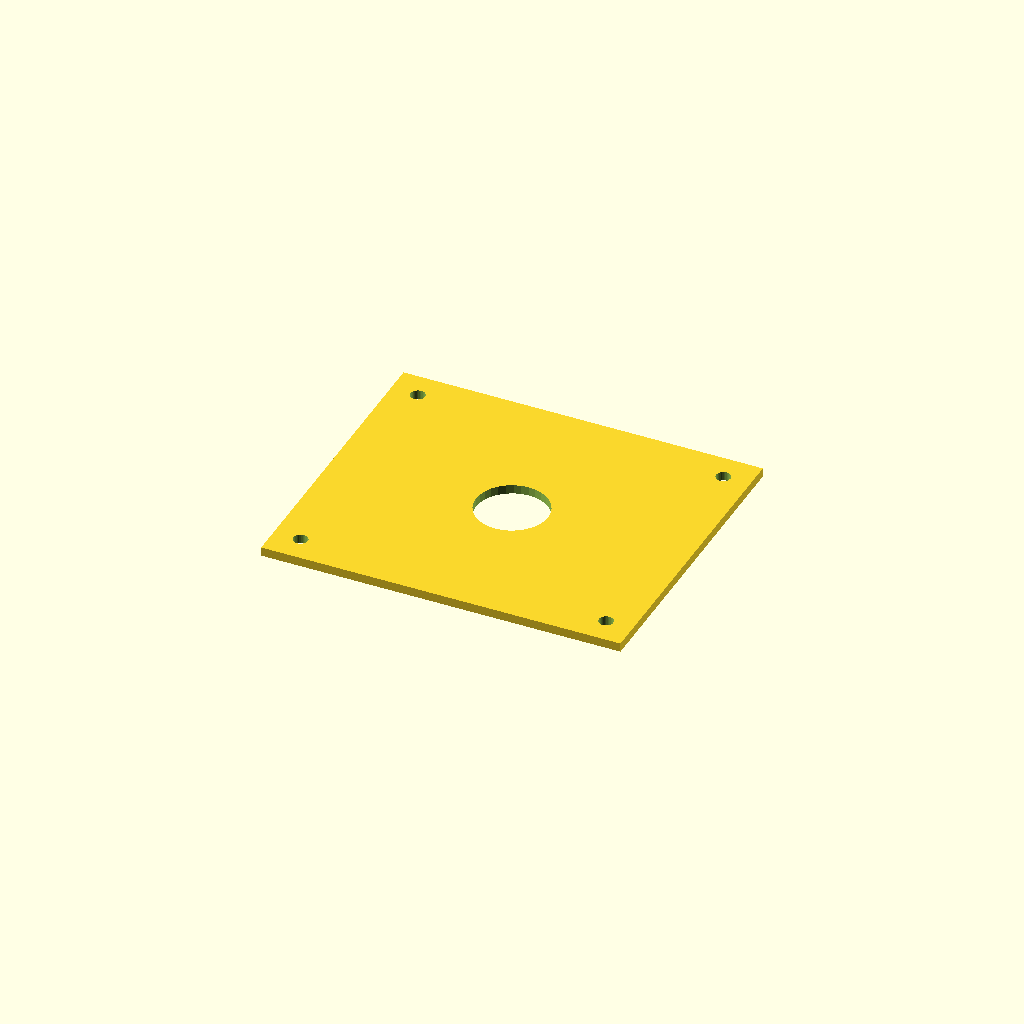
Cell 1: rendered with the file's own defaults.
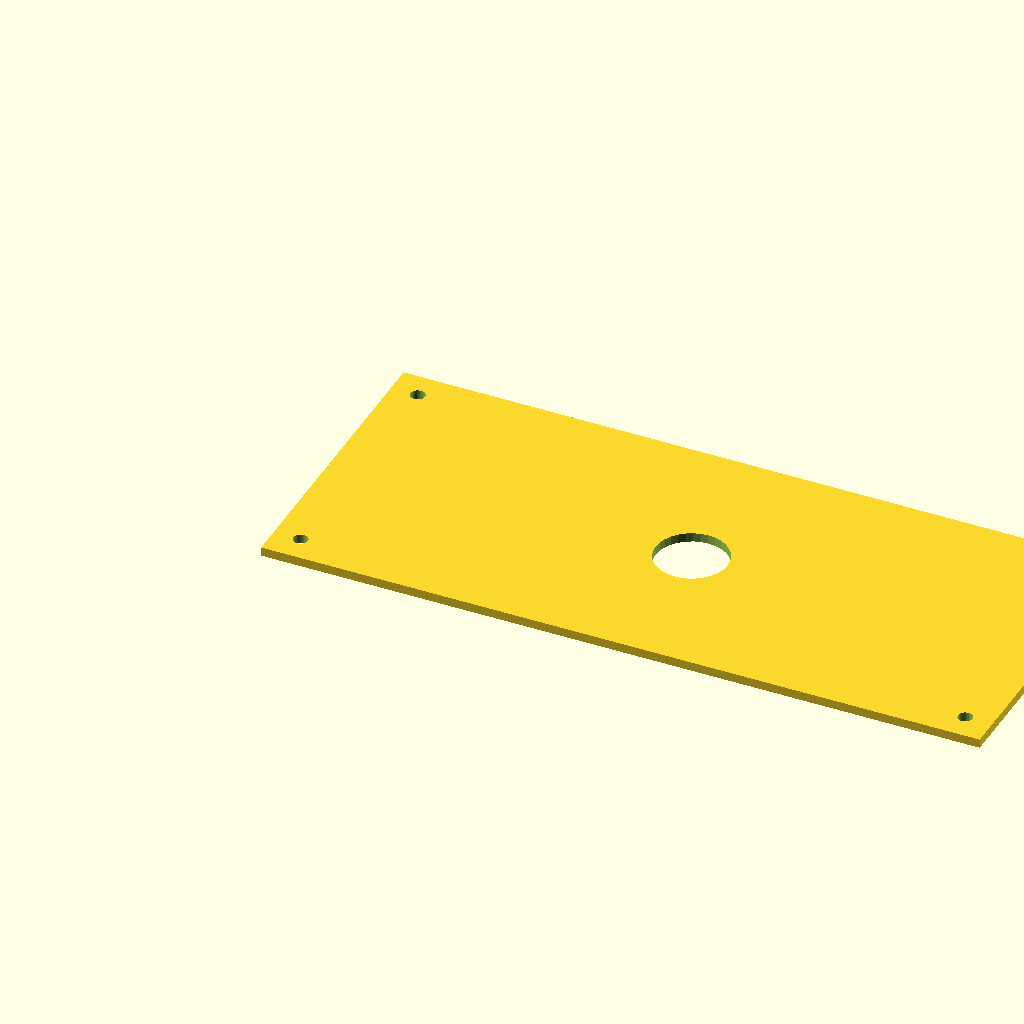
Cell 2: the same model with plate_l = 400.
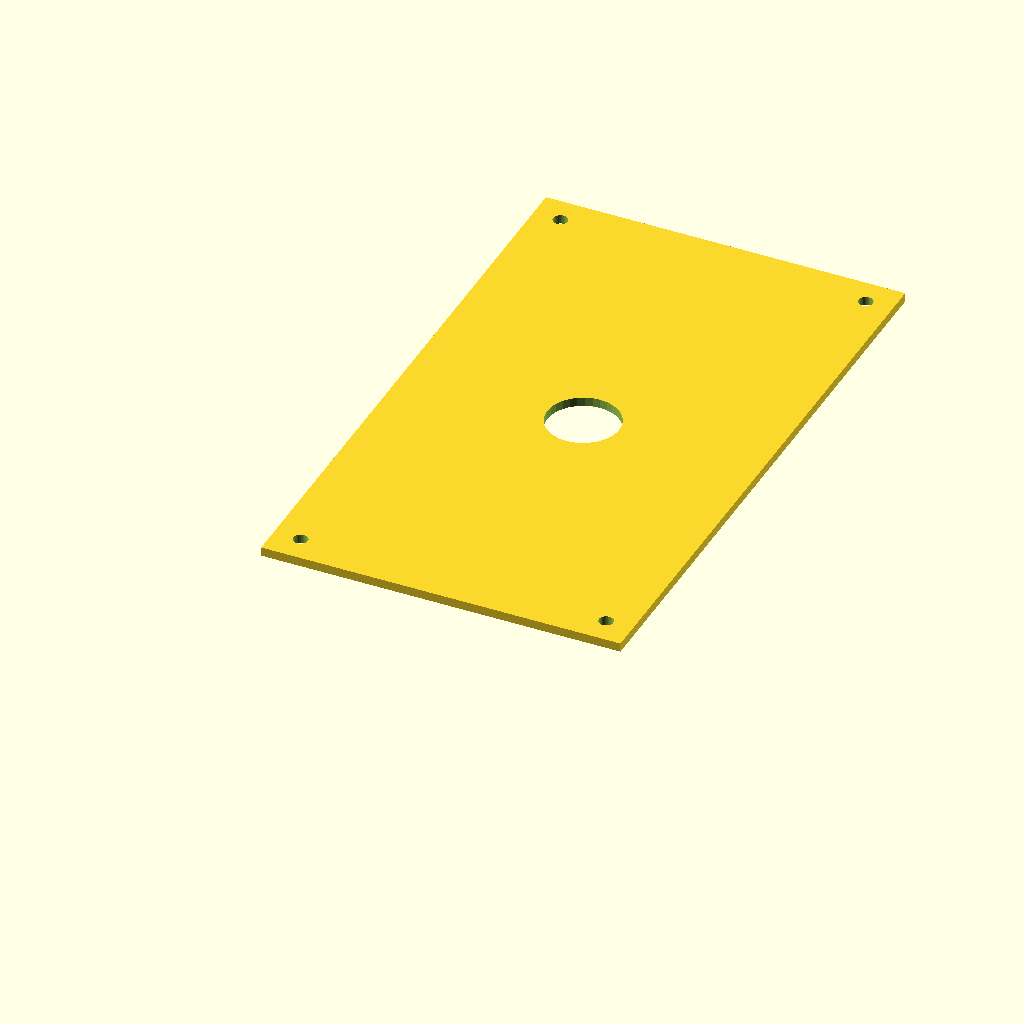
Cell 3: the same model with plate_w = 340.
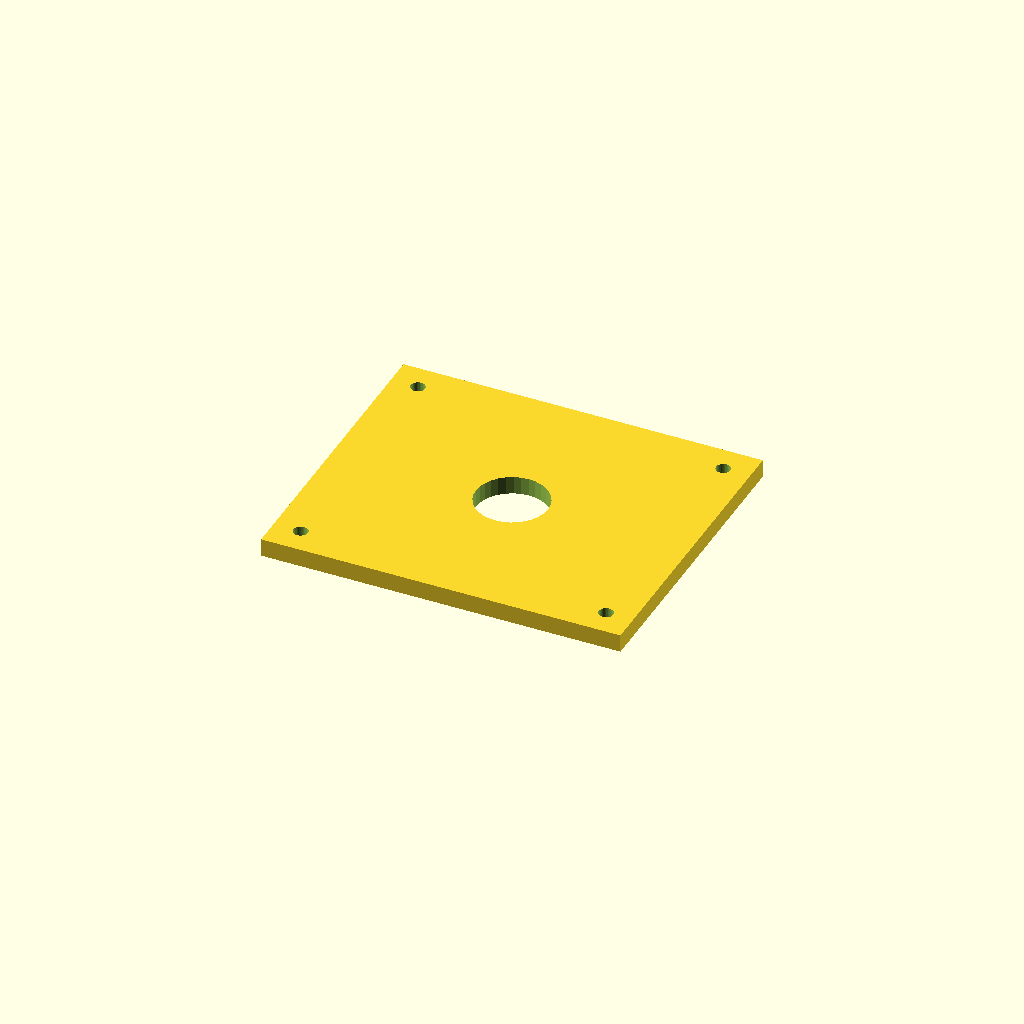
Cell 4: the same model with plate_t = 10.
All cells are drawn from one camera (rotation 55°, 0°, 25°, orthographic, colour scheme Cornfield), so only the parameter changes between them.
The OpenSCAD source (optional_data/data/scale1/largestruc/part_0151.scad):
$fn = 32;

// ----------------------------------------------------------------------
// Big plate: 200-250 mm adapter plate
// ----------------------------------------------------------------------

// --- parameters (mm) ---
plate_l = 200;            // plate length, X
plate_w = 170;            // plate width, Y
plate_t = 5;              // plate thickness, Z
corner_d = 8;             // corner hole diameter
corner_in = 15;           // corner hole inset from the edges
bore_d = 40;              // central bore

difference() {
  cube([plate_l, plate_w, plate_t]);
  translate([corner_in, corner_in, -1]) cylinder(h = plate_t + 2, d = corner_d);
  translate([plate_l - corner_in, corner_in, -1]) cylinder(h = plate_t + 2, d = corner_d);
  translate([corner_in, plate_w - corner_in, -1]) cylinder(h = plate_t + 2, d = corner_d);
  translate([plate_l - corner_in, plate_w - corner_in, -1]) cylinder(h = plate_t + 2, d = corner_d);
  translate([plate_l / 2, plate_w / 2, -1]) cylinder(h = plate_t + 2, d = bore_d);
}
Customizer parameters (derived from the source; name, type, default, range or options):
plate_l: number, default 200
plate_w: number, default 170
plate_t: number, default 5
corner_d: number, default 8
corner_in: number, default 15
bore_d: number, default 40
